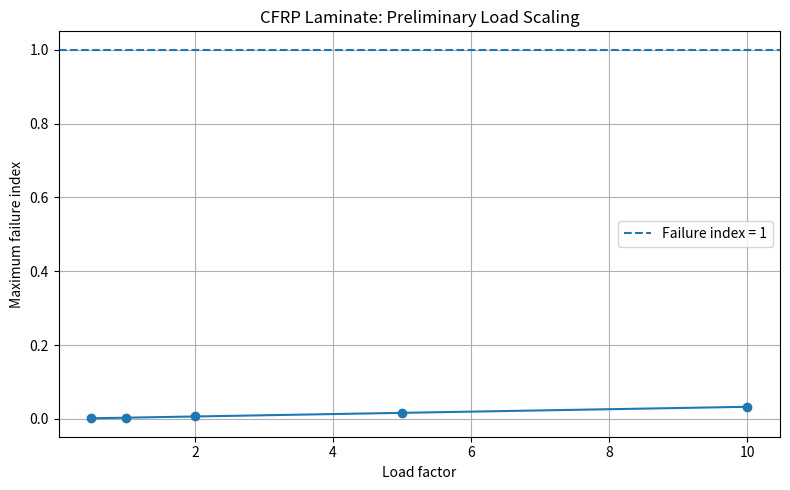

Recreate this plot in Python.

import numpy as np

# ==================================================
# Carbon Fiber / Epoxy Composite Laminate
# Preliminary Classical Laminate Theory (CLT)
# IMPORTANT: Illustrative properties only.
# Replace them with verified material data.
# ==================================================

# Lamina engineering properties (SI units)
E1 = 135e9       # Pa: modulus along fiber direction
E2 = 10e9        # Pa: modulus transverse to fiber
G12 = 5e9        # Pa: in-plane shear modulus
nu12 = 0.30      # major Poisson ratio

nu21 = nu12 * E2 / E1
denom = 1.0 - nu12 * nu21

Q11 = E1 / denom
Q22 = E2 / denom
Q12 = nu12 * E2 / denom
Q66 = G12

Q = np.array([
    [Q11, Q12, 0.0],
    [Q12, Q22, 0.0],
    [0.0, 0.0, Q66]
])

def transformed_Q(angle_deg):
    """Transformed reduced stiffness matrix Qbar."""
    theta = np.deg2rad(angle_deg)
    m = np.cos(theta)
    n = np.sin(theta)

    m2, n2 = m*m, n*n
    m4, n4 = m2*m2, n2*n2

    q11 = Q11*m4 + 2*(Q12 + 2*Q66)*m2*n2 + Q22*n4
    q22 = Q11*n4 + 2*(Q12 + 2*Q66)*m2*n2 + Q22*m4
    q12 = (Q11 + Q22 - 4*Q66)*m2*n2 + Q12*(m4+n4)

    q16 = ((Q11-Q12-2*Q66)*m**3*n
           - (Q22-Q12-2*Q66)*m*n**3)

    q26 = ((Q11-Q12-2*Q66)*m*n**3
           - (Q22-Q12-2*Q66)*m**3*n)

    q66 = ((Q11+Q22-2*Q12-2*Q66)*m2*n2
           + Q66*(m4+n4))

    return np.array([
        [q11, q12, q16],
        [q12, q22, q26],
        [q16, q26, q66]
    ])

# Four plies, each 0.5 mm thick
# Total thickness = 2 mm
layup = [0, 90, 0, 90]
ply_thickness = 0.0005  # metres

nplies = len(layup)
total_thickness = nplies * ply_thickness

# Laminate mid-plane at z = 0
z = np.linspace(
    -total_thickness/2,
    total_thickness/2,
    nplies + 1
)

A = np.zeros((3, 3))  # N/m
B = np.zeros((3, 3))  # N
D = np.zeros((3, 3))  # N*m

for k, angle in enumerate(layup):
    Qbar = transformed_Q(angle)
    z0, z1 = z[k], z[k+1]

    A += Qbar * (z1-z0)
    B += 0.5 * Qbar * (z1**2-z0**2)
    D += (1/3) * Qbar * (z1**3-z0**3)

print("\n=== CFRP LAMINATE MODEL ===")
print("Layup (bottom to top):", layup)
print(f"Total thickness: {total_thickness*1000:.2f} mm")
print("Material properties are illustrative, not validated.")

np.set_printoptions(precision=4, suppress=False)

print("\nA matrix [N/m]:")
print(A)

print("\nB matrix [N]:")
print(B)

print("\nD matrix [N*m]:")
print(D)

print("\nCalculation complete.")
print("These matrices are CLT results, not a 3D FEA solution.")

# ==================================================
# MAXIMUM STRESS FAILURE CRITERION
# Preliminary Classical Laminate Theory
# ==================================================

# Illustrative strength values only (Pa).
# Replace these with verified data for your CFRP material.
Xt = 1500e6   # Longitudinal tensile strength
Xc = 1000e6   # Longitudinal compressive strength
Yt = 40e6     # Transverse tensile strength
Yc = 150e6    # Transverse compressive strength
S12 = 70e6    # In-plane shear strength

# Applied laminate force and moment resultants.
# Units: N/m and N, respectively.
# These are example loads, NOT your FreeCAD 100 N point load.
Nx = 1000.0
Ny = 0.0
Nxy = 0.0
Mx = 0.0
My = 0.0
Mxy = 0.0

load_vector = np.array([Nx, Ny, Nxy, Mx, My, Mxy])

ABD = np.block([
    [A, B],
    [B, D]
])

try:
    solution = np.linalg.solve(ABD, load_vector)
except np.linalg.LinAlgError:
    raise ValueError("ABD matrix cannot be solved.")

eps0 = solution[:3]       # Mid-plane strains
kappa = solution[3:]      # Curvatures, 1/m

print("\n=== MAXIMUM STRESS FAILURE CHECK ===")
print("Illustrative strengths are being used.")
print("Loads are laminate resultants, not point forces.")
print("\nMid-plane strains:", eps0)
print("Curvatures [1/m]:", kappa)

def local_stress(global_strain, angle_deg):
    """Convert global strain to ply coordinates and calculate stress."""
    theta = np.deg2rad(angle_deg)
    m = np.cos(theta)
    n = np.sin(theta)

    ex, ey, gxy = global_strain

    e1 = m*m*ex + n*n*ey + m*n*gxy
    e2 = n*n*ex + m*m*ey - m*n*gxy
    g12 = -2*m*n*ex + 2*m*n*ey + (m*m-n*n)*gxy

    local_strain = np.array([e1, e2, g12])
    stress = Q @ local_strain
    return stress

worst_index = 0.0
worst_ply = None

for k, angle in enumerate(layup):
    z_bottom = z[k]
    z_top = z[k+1]

    for surface, zk in [("bottom", z_bottom), ("top", z_top)]:
        global_strain = eps0 + zk*kappa
        s1, s2, t12 = local_stress(global_strain, angle)

        index1 = abs(s1) / (Xt if s1 >= 0 else Xc)
        index2 = abs(s2) / (Yt if s2 >= 0 else Yc)
        index6 = abs(t12) / S12

        failure_index = max(index1, index2, index6)

        print(
            f"Ply {k+1} ({angle} deg), {surface}: "
            f"sigma1={s1/1e6:.3f} MPa, "
            f"sigma2={s2/1e6:.3f} MPa, "
            f"tau12={t12/1e6:.3f} MPa, "
            f"FI={failure_index:.6f}"
        )

        if failure_index > worst_index:
            worst_index = failure_index
            worst_ply = (k+1, surface, angle)

print("\nMaximum failure index:", f"{worst_index:.6f}")

if worst_index >= 1.0:
    print("WARNING: At least one calculated stress reaches its allowable.")
else:
    print("No allowable exceeded for these illustrative loads and strengths.")

print("This is a preliminary CLT estimate, not validated 3D FEA.")

# Save preliminary laminate stiffness matrices
np.savetxt("A_matrix.csv", A, delimiter=",")
np.savetxt("B_matrix.csv", B, delimiter=",")
np.savetxt("D_matrix.csv", D, delimiter=",")

print("\nSaved A_matrix.csv, B_matrix.csv, D_matrix.csv")

# ==================================================

# ==================================================
# LOAD SCALING STUDY + AUTOMATIC GRAPH
# ==================================================

import matplotlib.pyplot as plt

print("\n=== LOAD SCALING STUDY ===")
print("Illustrative laminate resultants only.")
print("Not equivalent to the FreeCAD point load.")

load_factors = np.array([0.5, 1.0, 2.0, 5.0, 10.0])
base_load = np.array([Nx, Ny, Nxy, Mx, My, Mxy], dtype=float)

ABD = np.block([
    [A, B],
    [B, D]
])

failure_indices = []

for factor in load_factors:
    response = np.linalg.solve(ABD, factor * base_load)

    eps0_scaled = response[:3]
    kappa_scaled = response[3:]
    max_fi = 0.0

    for k, angle in enumerate(layup):
        for zk in [z[k], z[k + 1]]:
            strain = eps0_scaled + zk * kappa_scaled
            s1, s2, t12 = local_stress(strain, angle)

            fi = max(
                abs(s1) / (Xt if s1 >= 0 else Xc),
                abs(s2) / (Yt if s2 >= 0 else Yc),
                abs(t12) / S12
            )

            max_fi = max(max_fi, fi)

    failure_indices.append(max_fi)

    print(
        f"Load factor={factor:>4.1f} | "
        f"Maximum FI={max_fi:.6f} | "
        f"Allowable exceeded={'YES' if max_fi >= 1.0 else 'NO'}"
    )

failure_indices = np.array(failure_indices)

# Save calculated load-scaling results
scaling_data = np.column_stack((load_factors, failure_indices))

np.savetxt(
    "load_scaling_results.csv",
    scaling_data,
    delimiter=",",
    header="LoadFactor,MaximumFailureIndex",
    comments="",
    fmt="%.8f"
)

# Generate graph from calculated values
plt.figure(figsize=(8, 5))
plt.plot(load_factors, failure_indices, marker="o")
plt.axhline(
    y=1.0,
    linestyle="--",
    label="Failure index = 1"
)
plt.xlabel("Load factor")
plt.ylabel("Maximum failure index")
plt.title("CFRP Laminate: Preliminary Load Scaling")
plt.grid(True)
plt.legend()
plt.tight_layout()
plt.savefig("load_scaling.png", dpi=200)

print("\nSaved load_scaling_results.csv")
print("Saved load_scaling.png")

plt.show()

# ==================================================
# FREECAD PLATE: TRANSVERSE LOAD CONVERSION
# ==================================================

# Geometry from the FreeCAD model
plate_length = 100.0e-3    # m
plate_width  = 50.0e-3     # m
plate_thickness = 2.0e-3   # m

# Total force shown in FreeCAD
total_force = 100.0        # N

# Assumption: force is distributed over the full 100 x 50 mm face
loaded_area = plate_length * plate_width
equivalent_pressure = total_force / loaded_area

print("\n=== FREECAD TRANSVERSE LOAD ===")
print(f"Plate length: {plate_length*1000:.1f} mm")
print(f"Plate width: {plate_width*1000:.1f} mm")
print(f"Plate thickness: {plate_thickness*1000:.1f} mm")
print(f"Total force: {total_force:.2f} N")
print(f"Assumed loaded area: {loaded_area:.6f} m^2")
print(f"Equivalent pressure: {equivalent_pressure:.2f} Pa")
print(f"Equivalent pressure: {equivalent_pressure/1000:.2f} kPa")

# Save load information
with open("freecad_transverse_load.csv", "w", encoding="utf-8") as f:
    f.write("Parameter,Value,Unit\n")
    f.write(f"Plate length,{plate_length*1000:.2f},mm\n")
    f.write(f"Plate width,{plate_width*1000:.2f},mm\n")
    f.write(f"Plate thickness,{plate_thickness*1000:.2f},mm\n")
    f.write(f"Total force,{total_force:.2f},N\n")
    f.write(f"Loaded area,{loaded_area:.6f},m^2\n")
    f.write(f"Equivalent pressure,{equivalent_pressure:.2f},Pa\n")

print("Saved freecad_transverse_load.csv")
print("Note: pressure assumes the full large face is loaded.")
print("This conversion does not calculate plate deflection or stress.")

# ==================================================
# PRELIMINARY CANTILEVER BENDING ESTIMATE
# Beam-strip approximation, not 3D FEA
# ==================================================

L = plate_length
b = plate_width
p = equivalent_pressure

# Uniform pressure converted to load per unit length
q_line = p * b  # N/m

# Approximate bending rigidity using CLT D11
EI_approx = D[0, 0] * b  # N*m^2

# Cantilever with uniform distributed load
root_moment = q_line * L**2 / 2.0
tip_deflection = q_line * L**4 / (8.0 * EI_approx)

print("\n=== PRELIMINARY BENDING ESTIMATE ===")
print(f"Distributed load: {q_line:.3f} N/m")
print(f"Approximate root moment: {root_moment:.4f} N*m")
print(f"Approximate bending rigidity: {EI_approx:.6f} N*m^2")
print(f"Estimated tip deflection: {tip_deflection*1000:.3f} mm")

with open("preliminary_bending_estimate.csv", "w", encoding="utf-8") as f:
    f.write("Parameter,Value,Unit\n")
    f.write(f"Distributed load,{q_line:.6f},N/m\n")
    f.write(f"Root moment,{root_moment:.6f},N*m\n")
    f.write(f"Approximate bending rigidity,{EI_approx:.8f},N*m^2\n")
    f.write(f"Estimated tip deflection,{tip_deflection*1000:.6f},mm\n")

print("Saved preliminary_bending_estimate.csv")
print("WARNING: Beam-strip approximation only; not validated plate FEA.")

# ==================================================
# IMPROVED CFRP BENDING ESTIMATE
# Includes laminate extension-bending coupling
# Beam-strip approximation; not 3D FEA
# ==================================================

# Effective bending stiffness when in-plane resultants are zero
D_effective = D - B @ np.linalg.solve(A, B)

# Plate dimensions and uniformly distributed total force
L = plate_length
b = plate_width
q_line = total_force / L

# Effective bending rigidity of a beam strip
EI_effective = D_effective[0, 0] * b

# Cantilever beam-strip estimate under uniform load
root_moment = q_line * L**2 / 2.0
tip_deflection = q_line * L**4 / (8.0 * EI_effective)

print("\n=== CFRP COUPLING-CORRECTED BENDING ESTIMATE ===")
print("Effective bending stiffness D* [N*m]:")
print(D_effective)
print(f"Distributed load: {q_line:.3f} N/m")
print(f"Root moment: {root_moment:.4f} N*m")
print(f"Effective beam-strip rigidity: {EI_effective:.6f} N*m^2")
print(f"Estimated tip deflection: {tip_deflection*1000:.3f} mm")

np.savetxt(
    "D_effective.csv",
    D_effective,
    delimiter=",",
    header="Effective bending stiffness D* [N*m]",
    comments=""
)

with open("cfrp_bending_estimate.csv", "w", encoding="utf-8") as f:
    f.write("Parameter,Value,Unit\n")
    f.write(f"Total force,{total_force:.4f},N\n")
    f.write(f"Distributed load,{q_line:.6f},N/m\n")
    f.write(f"Root moment,{root_moment:.6f},N*m\n")
    f.write(f"Effective rigidity,{EI_effective:.8f},N*m^2\n")
    f.write(f"Estimated tip deflection,{tip_deflection*1000:.6f},mm\n")

print("Saved D_effective.csv and cfrp_bending_estimate.csv")
print("WARNING: Beam-strip estimate, not validated plate FEA.")
